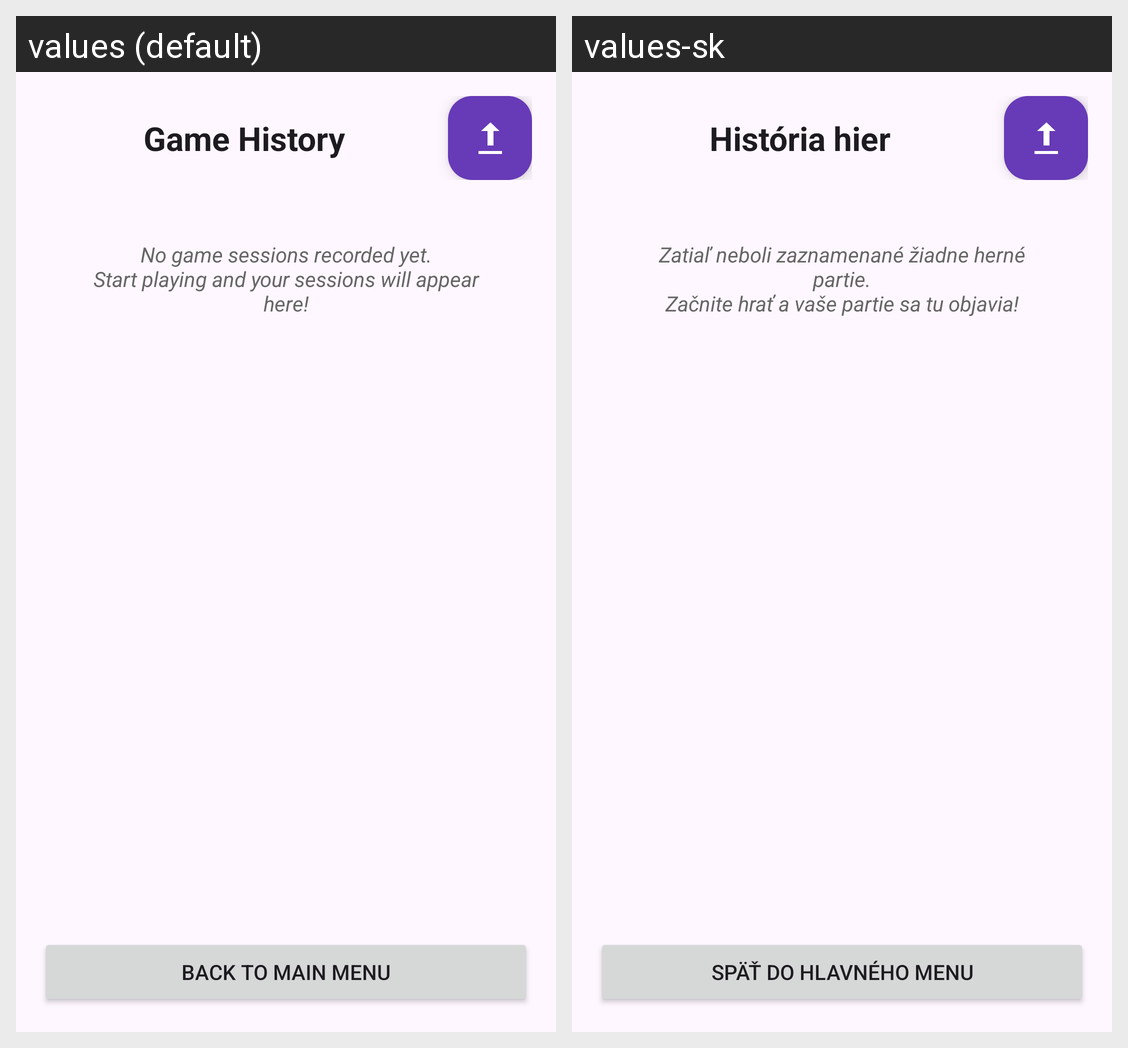

This grid shows one Android layout under two languages. Give, for every string resource on the screen, its name, the default text and each shown locale's text.
Android screen res/layout/activity_history.xml rendered under 2 locales, left to right: values (default), values-sk. Device: Nexus 5 (rendered at 1080×1920; each locale shown at half size, 540×960, under a caption strip naming it); theme Theme.BoardChamp.
Strings drawn on this screen, with the default value and each locale's value (text and hints the layout hard-codes, and strings that could not be matched under every locale, appear in the picture but are not listed):

game_history
  values: Game History
  values-sk: História hier

no_game_session
  values: No game sessions recorded yet.
      Start playing and your sessions will appear here!
  values-sk: Zatiaľ neboli zaznamenané žiadne herné partie.
      Začnite hrať a vaše partie sa tu objavia!

back_to_main_menu
  values: Back to Main Menu
  values-sk: Späť do hlavného menu
